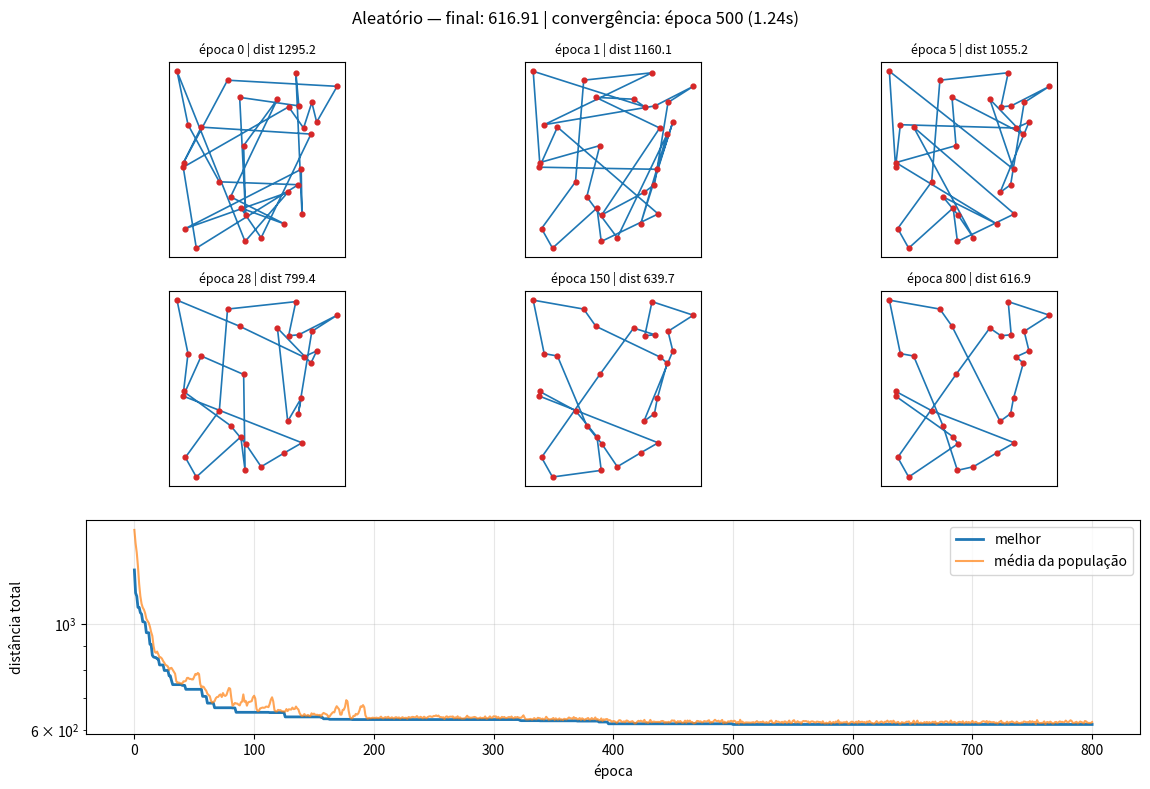
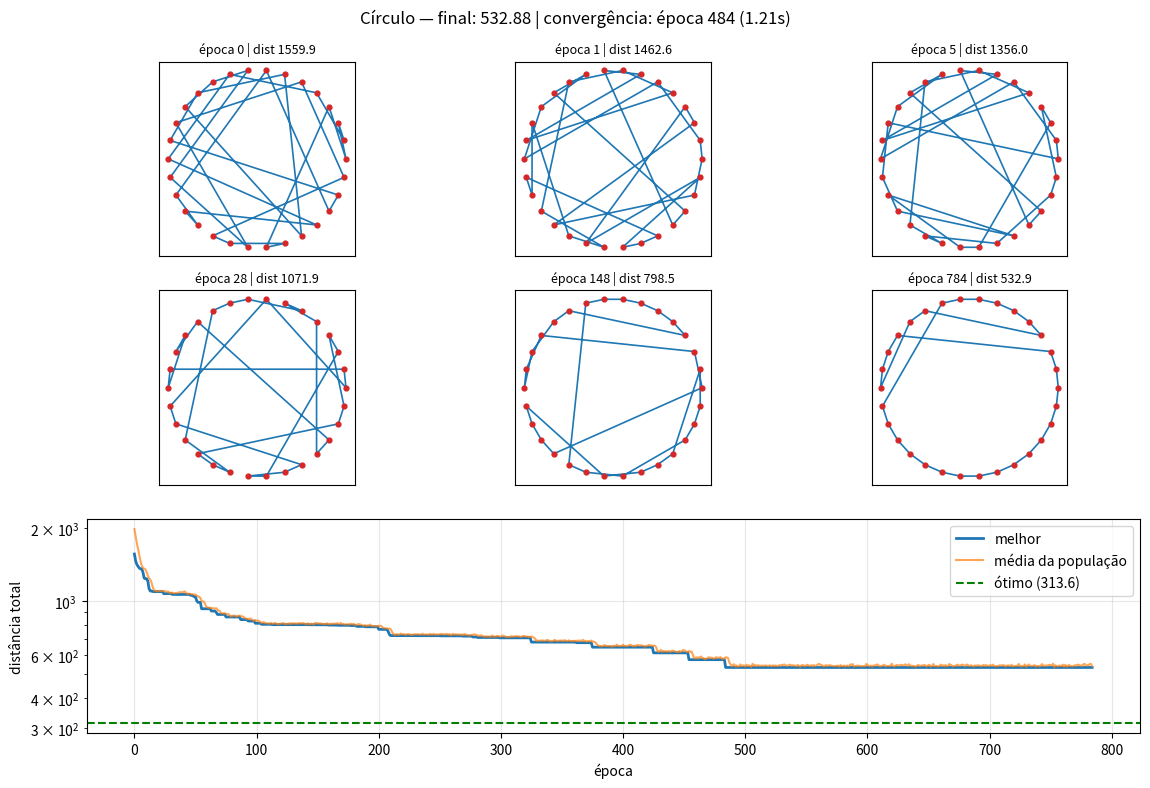

Python code for these plots, in order:
"""
Algoritmo Genético para o Problema do Caixeiro Viajante (TSP) 2D
=================================================================

Uso:
    python tsp_ga.py                      # roda aleatório (30 pts) e círculo (30 pts)
    python tsp_ga.py --bonus 150          # + teste com 150 pontos em círculo
    python tsp_ga.py --explorar           # + comparação de taxas de mutação
    python tsp_ga.py --gif                # + salva GIF da evolução
    python tsp_ga.py --n 40 --seed 7      # muda quantidade de pontos / semente
    python tsp_ga.py --mut-rate 0.1       # muda a taxa de mutação

Saídas (pasta ./resultados): PNGs, CSV com todas as épocas e GIFs opcionais.

DECISÕES DE PROJETO
-------------------
1) REPRESENTAÇÃO DO GENE
   Cada indivíduo é uma PERMUTAÇÃO dos índices das cidades, ex.: [3,0,5,1,...].
   O cromossomo já garante que toda cidade aparece exatamente uma vez, então
   nenhuma solução inválida é gerada. O percurso é cíclico: a última cidade
   volta para a primeira (o ponto de partida é irrelevante).

2) FUNÇÃO DE APTIDÃO (conforme os slides)
   F(I) = soma das distâncias euclidianas entre cidades adjacentes no
   caminho + distância da última cidade de volta à primeira (ciclo).
   O algoritmo MINIMIZA F: o ranking ordena os indivíduos pela menor distância.
   A restrição (visitar todas as cidades, sem repetir) fica na GENÉTICA:
   como o indivíduo é uma permutação, nunca existe solução inválida.
   A distância é lida de uma matriz pré-calculada e a população inteira é
   avaliada de forma vetorizada com NumPy.

3) SELEÇÃO
   Torneio (k=5), um dos métodos vistos em aula: sorteia k indivíduos e o de
   menor distância vence e vira pai. Permite controlar a pressão seletiva (k)
   sem depender da escala da aptidão. Sobreviventes: elitismo, os melhores
   `elite` indivíduos passam direto para a próxima geração, mantendo soluções
   efetivas até serem ultrapassadas (nunca perdemos o melhor já encontrado).

4) CRUZAMENTO
   Ordered Crossover, como no slide 22: mantém a PRIMEIRA METADE de um pai
   e preenche o resto com as cidades faltantes na ordem em que aparecem no
   outro pai. Garante permutações válidas (sem cidades repetidas), o que
   crossovers de 1 ponto/uniforme não garantem. Gera 1 filho por cruzamento,
   mantendo a população constante.

5) MUTAÇÃO
   Swap (troca de posição de duas cidades), como no slide 24, aplicada
   com probabilidade `mut_rate` por novo indivíduo. Padrão 5%, o exemplo da
   aula: valores altos perturbam demais e retardam o progresso; valores
   baixos demoram a escapar de mínimos locais. Use --explorar para comparar
   taxas.

6) POPULAÇÃO E CRITÉRIO DE PARADA
   Tamanho da população cresce com o número de cidades (~ 6*n, limitado entre
   100 e 600): o espaço de busca é (n-1)!/2, então mais cidades pedem mais
   diversidade. População pequena converge cedo a um ótimo local; grande
   demais gasta tempo por geração.
   Parada: (a) máximo de gerações, OU (b) `paciencia` gerações seguidas sem
   melhora do melhor indivíduo (estagnação = convergência prática), OU
   (c) no círculo, quando atinge o ótimo conhecido (perímetro do polígono
   regular), que serve de benchmark.
"""

import argparse
import csv
import math
import os
import time

import matplotlib
matplotlib.use("Agg")  # roda sem interface gráfica
import matplotlib.pyplot as plt
import numpy as np

OUT_DIR = "resultados"


# ----------------------------------------------------------------------------
# Geração dos cenários
# ----------------------------------------------------------------------------
def pontos_aleatorios(n, rng):
    """Pontos uniformemente distribuídos em [0, 100]^2."""
    return rng.uniform(0, 100, size=(n, 2))


def pontos_circulo(n, rng, raio=50.0):
    """Pontos igualmente espaçados num círculo (benchmark).
    O ótimo é conhecido: perímetro do polígono regular de n lados.
    Os pontos são embaralhados para que a ordem do índice não entregue a resposta."""
    ang = np.linspace(0, 2 * np.pi, n, endpoint=False)
    pts = np.column_stack([50 + raio * np.cos(ang), 50 + raio * np.sin(ang)])
    rng.shuffle(pts)
    otimo = 2 * n * raio * math.sin(math.pi / n)
    return pts, otimo


def matriz_distancias(pts):
    diff = pts[:, None, :] - pts[None, :, :]
    return np.sqrt((diff ** 2).sum(-1))


# ----------------------------------------------------------------------------
# Operadores do GA
# ----------------------------------------------------------------------------
def comprimentos(pop, D):
    """Comprimento do ciclo de cada indivíduo (vetorizado)."""
    return D[pop, np.roll(pop, -1, axis=1)].sum(axis=1)


def selecao_torneio(pop, dist, k, n_sel, rng):
    """Torneio: entre k sorteados vence o de MENOR distância (melhor aptidão)."""
    idx = rng.integers(0, len(pop), size=(n_sel, k))
    vencedores = idx[np.arange(n_sel), dist[idx].argmin(axis=1)]
    return pop[vencedores]


def order_crossover(p1, p2):
    """Ordered Crossover (slide da aula): mantém a 1ª metade de p1 e completa
    com as cidades faltantes na ordem em que aparecem em p2."""
    n = len(p1)
    b = n // 2
    filho = np.full(n, -1, dtype=p1.dtype)
    filho[:b] = p1[:b]
    restantes = p2[~np.isin(p2, p1[:b])]        # faltantes, na ordem de p2
    filho[filho == -1] = restantes
    return filho


def mutar(ind, rng):
    """Swap (slide da aula): troca a posição de duas cidades."""
    i, j = rng.choice(len(ind), 2, replace=False)
    ind[i], ind[j] = ind[j], ind[i]


# ----------------------------------------------------------------------------
# Algoritmo genético
# ----------------------------------------------------------------------------
def algoritmo_genetico(pts, tam_pop=None, max_ger=3000, paciencia=300,
                       taxa_cruz=0.9, mut_rate=0.05, elite=2, k_torneio=5,
                       otimo=None, seed=0, intervalo_impressao=50, nome=""):
    rng = np.random.default_rng(seed)
    n = len(pts)
    D = matriz_distancias(pts)
    if tam_pop is None:
        tam_pop = int(np.clip(6 * n, 100, 600))

    pop = np.array([rng.permutation(n) for _ in range(tam_pop)])
    t0 = time.perf_counter()

    hist = {"ger": [], "melhor": [], "media": [], "pior": [], "tempo": []}
    melhorias = []                      # (geracao, rota) a cada vez que melhora
    melhor_global, melhor_rota = np.inf, None
    ultima_melhora, t_conv = 0, 0.0

    print(f"\n=== {nome}: n={n} pontos | população={tam_pop} | "
          f"mutação={mut_rate} (swap) | cruzamento={taxa_cruz} (OX) | elite={elite} ===")

    for ger in range(max_ger + 1):
        comp = comprimentos(pop, D)
        i_best = comp.argmin()

        if comp[i_best] < melhor_global - 1e-9:
            melhor_global = comp[i_best]
            melhor_rota = pop[i_best].copy()
            melhorias.append((ger, melhor_rota))
            ultima_melhora = ger
            t_conv = time.perf_counter() - t0

        t = time.perf_counter() - t0
        hist["ger"].append(ger)
        hist["melhor"].append(melhor_global)
        hist["media"].append(comp.mean())
        hist["pior"].append(comp.max())
        hist["tempo"].append(t)

        if intervalo_impressao and (ger % intervalo_impressao == 0):
            extra = f" | gap {100*(melhor_global/otimo-1):6.2f}%" if otimo else ""
            print(f"  época {ger:5d} | melhor {melhor_global:9.3f} | "
                  f"média {comp.mean():9.3f}{extra} | {t:6.2f}s")

        # critérios de parada
        if otimo and melhor_global <= otimo * (1 + 1e-6):
            print(f"  -> ótimo conhecido atingido na época {ger}")
            break
        if ger - ultima_melhora >= paciencia:
            print(f"  -> estagnou por {paciencia} épocas (parada na época {ger})")
            break
        if ger == max_ger:
            print("  -> máximo de épocas atingido")
            break

        # nova geração
        ordem = np.argsort(comp)
        nova = [pop[i].copy() for i in ordem[:elite]]            # elitismo
        n_filhos = tam_pop - elite
        pais = selecao_torneio(pop, comp, k_torneio, 2 * n_filhos, rng)
        for c in range(n_filhos):
            p1, p2 = pais[2 * c], pais[2 * c + 1]
            filho = order_crossover(p1, p2) if rng.random() < taxa_cruz else p1.copy()
            if rng.random() < mut_rate:
                mutar(filho, rng)
            nova.append(filho)
        pop = np.array(nova)

    tempo_total = time.perf_counter() - t0
    res = dict(pts=pts, hist=hist, melhorias=melhorias, rota=melhor_rota,
               dist=melhor_global, otimo=otimo, tempo_total=tempo_total,
               tempo_conv=t_conv, ger_conv=ultima_melhora, nome=nome,
               tam_pop=tam_pop, mut_rate=mut_rate)
    print(f"  Resultado: distância {melhor_global:.3f}"
          + (f" (ótimo {otimo:.3f}, gap {100*(melhor_global/otimo-1):.2f}%)" if otimo else "")
          + f" | convergiu na época {ultima_melhora} em {t_conv:.2f}s "
          f"(execução total {tempo_total:.2f}s)")
    return res


# ----------------------------------------------------------------------------
# Visualização e registro
# ----------------------------------------------------------------------------
def rota_na_epoca(res, ger):
    """Melhor rota conhecida até a época `ger`."""
    rota = res["melhorias"][0][1]
    for g, r in res["melhorias"]:
        if g <= ger:
            rota = r
        else:
            break
    return rota


def desenha_rota(ax, pts, rota, titulo):
    ciclo = np.append(rota, rota[0])
    ax.plot(pts[ciclo, 0], pts[ciclo, 1], "-", lw=1.2, color="tab:blue")
    ax.scatter(pts[:, 0], pts[:, 1], s=12, color="tab:red", zorder=3)
    ax.set_title(titulo, fontsize=9)
    ax.set_aspect("equal")
    ax.set_xticks([]); ax.set_yticks([])


def salva_csv(res, arq):
    h = res["hist"]
    with open(arq, "w", newline="") as f:
        w = csv.writer(f)
        w.writerow(["epoca", "melhor", "media", "pior", "tempo_s"])
        for i in range(len(h["ger"])):
            w.writerow([h["ger"][i], f'{h["melhor"][i]:.4f}', f'{h["media"][i]:.4f}',
                        f'{h["pior"][i]:.4f}', f'{h["tempo"][i]:.4f}'])


def plota_resultado(res, arq, n_snap=6):
    """Curva de convergência + soluções em épocas selecionadas."""
    h, pts = res["hist"], res["pts"]
    ult = h["ger"][-1]
    # épocas intermediárias espaçadas (escala log mostra melhor o início)
    epocas = sorted(set(int(round(x)) for x in
                        np.unique(np.geomspace(1, max(ult, 2), n_snap - 1)))) 
    epocas = [0] + [e for e in epocas if 0 < e < ult] + [ult]

    fig = plt.figure(figsize=(3.2 * len(epocas) / 2 + 2, 8))
    cols = int(math.ceil(len(epocas) / 2))
    gs = fig.add_gridspec(3, cols, height_ratios=[1, 1, 1.1])
    for k, e in enumerate(epocas):
        ax = fig.add_subplot(gs[k // cols, k % cols])
        desenha_rota(ax, pts, rota_na_epoca(res, e),
                     f"época {e} | dist {h['melhor'][e]:.1f}")
    ax = fig.add_subplot(gs[2, :])
    ax.plot(h["ger"], h["melhor"], label="melhor", lw=2)
    ax.plot(h["ger"], h["media"], label="média da população", alpha=.7)
    if res["otimo"]:
        ax.axhline(res["otimo"], color="g", ls="--", label=f"ótimo ({res['otimo']:.1f})")
    ax.set_xlabel("época"); ax.set_ylabel("distância total")
    ax.set_yscale("log"); ax.legend(); ax.grid(alpha=.3)
    fig.suptitle(f"{res['nome']} — final: {res['dist']:.2f} | "
                 f"convergência: época {res['ger_conv']} ({res['tempo_conv']:.2f}s)")
    fig.tight_layout()
    fig.savefig(arq, dpi=110)
    plt.close(fig)


def salva_gif(res, arq, frames=60):
    from matplotlib.animation import FuncAnimation, PillowWriter
    h, pts = res["hist"], res["pts"]
    ult = h["ger"][-1]
    eps = sorted(set(np.unique(np.geomspace(1, max(ult, 2), frames).astype(int)))) + [ult]
    eps = [0] + eps
    fig, ax = plt.subplots(figsize=(5, 5))

    def upd(i):
        ax.clear()
        e = eps[i]
        desenha_rota(ax, pts, rota_na_epoca(res, e), f"{res['nome']} | época {e} | "
                                                  f"dist {h['melhor'][e]:.1f}")
    FuncAnimation(fig, upd, frames=len(eps)).save(arq, writer=PillowWriter(fps=6))
    plt.close(fig)


def tabela_por_epoca(res, passo):
    h = res["hist"]
    print(f"\n  Desempenho por época — {res['nome']} (a cada {passo})")
    print("  época | melhor     | média      | tempo(s)")
    for i in range(0, len(h["ger"]), passo):
        print(f"  {h['ger'][i]:5d} | {h['melhor'][i]:10.3f} | {h['media'][i]:10.3f} | {h['tempo'][i]:7.2f}")
    i = len(h["ger"]) - 1
    print(f"  {h['ger'][i]:5d} | {h['melhor'][i]:10.3f} | {h['media'][i]:10.3f} | {h['tempo'][i]:7.2f}  (final)")


# ----------------------------------------------------------------------------
# Exploração da taxa de mutação
# ----------------------------------------------------------------------------
def explora_mutacao(n, seed):
    rng = np.random.default_rng(seed)
    pts = pontos_aleatorios(n, rng)
    taxas = [0.0, 0.05, 0.1, 0.3, 0.6]
    fig, ax = plt.subplots(figsize=(8, 5))
    print("\n=== Exploração da taxa de mutação (cenário aleatório) ===")
    for tx in taxas:
        finais = []
        for s in range(3):  # 3 repetições por taxa
            r = algoritmo_genetico(pts, max_ger=600, paciencia=600, mut_rate=tx,
                                   seed=s, intervalo_impressao=0, nome=f"mut={tx}")
            finais.append(r["dist"])
        ax.plot(r["hist"]["ger"], r["hist"]["melhor"], label=f"mut={tx} (média final {np.mean(finais):.1f})")
    ax.set_xlabel("época"); ax.set_ylabel("melhor distância"); ax.legend(); ax.grid(alpha=.3)
    ax.set_title("Efeito da taxa de mutação (última repetição de cada taxa)")
    fig.tight_layout(); fig.savefig(os.path.join(OUT_DIR, "exploracao_mutacao.png"), dpi=110)
    plt.close(fig)


# ----------------------------------------------------------------------------
def roda_cenario(nome, pts, otimo, args, arq, **kw):
    res = algoritmo_genetico(pts, otimo=otimo, seed=args.seed, nome=nome, **kw)
    passo = max(1, res["hist"]["ger"][-1] // 15)
    tabela_por_epoca(res, passo)
    salva_csv(res, os.path.join(OUT_DIR, f"{arq}.csv"))
    plota_resultado(res, os.path.join(OUT_DIR, f"{arq}.png"))
    if args.gif:
        salva_gif(res, os.path.join(OUT_DIR, f"{arq}.gif"))
    return res


def main():
    ap = argparse.ArgumentParser()
    ap.add_argument("--n", type=int, default=30, help="pontos dos cenários base (>=8)")
    ap.add_argument("--seed", type=int, default=42)
    ap.add_argument("--bonus", type=int, default=0, help="n de pontos do teste bônus (círculo)")
    ap.add_argument("--explorar", action="store_true", help="compara taxas de mutação")
    ap.add_argument("--mut-rate", type=float, default=0.05, help="taxa de mutação (aula: 0.05)")
    ap.add_argument("--gif", action="store_true", help="salva GIFs da evolução")
    args = ap.parse_args()
    assert args.n >= 8, "use pelo menos 8 pontos"

    os.makedirs(OUT_DIR, exist_ok=True)
    kw = dict(mut_rate=args.mut_rate)
    rng = np.random.default_rng(args.seed)

    # Cenário 1: pontos uniformes (ótimo desconhecido)
    roda_cenario("Aleatório", pontos_aleatorios(args.n, rng), None, args, "aleatorio", **kw)

    # Cenário 2: círculo (benchmark, ótimo conhecido)
    pts, otimo = pontos_circulo(args.n, rng)
    roda_cenario("Círculo", pts, otimo, args, "circulo", **kw)

    if args.explorar:
        explora_mutacao(args.n, args.seed)

    # Bônus: muitos pontos em círculo
    if args.bonus:
        pts, otimo = pontos_circulo(args.bonus, rng)
        res = roda_cenario(f"Círculo {args.bonus} pts", pts, otimo, args, "bonus_circulo",
                           max_ger=20000, paciencia=1500, intervalo_impressao=250, **kw)
        print(f"\n[BÔNUS] {args.bonus} pontos: tempo até convergir = {res['tempo_conv']:.2f}s "
              f"(época {res['ger_conv']}), gap final = {100*(res['dist']/otimo-1):.2f}%")

    print(f"\nArquivos salvos em ./{OUT_DIR}/")


if __name__ == "__main__":
    main()
